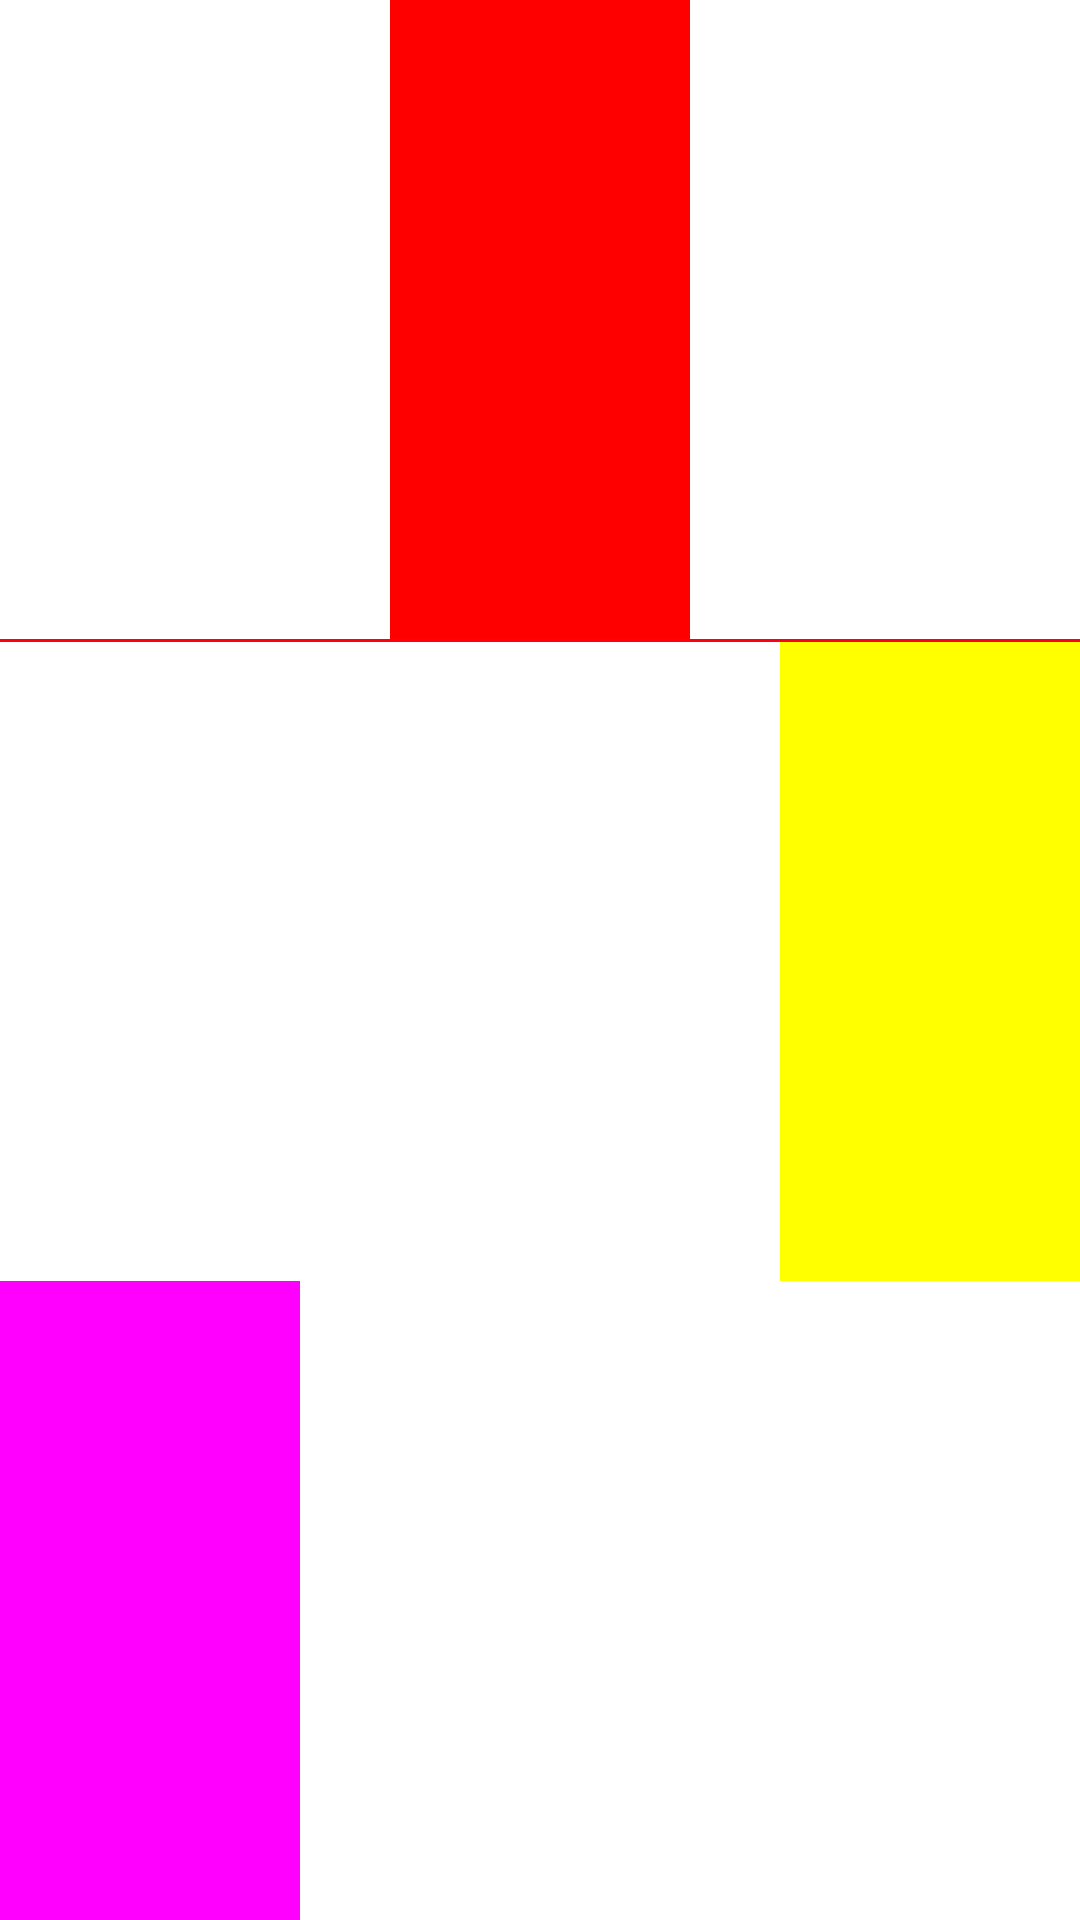

Produce the Android XML layout that renders to this screen, including the resource entries it uses.
<!-- AndroidManifest.xml: application theme Theme.JavaAndroidTutorial -->
<!-- res/layout/activity_linear_layout.xml -->
<?xml version="1.0" encoding="utf-8"?>
<LinearLayout
    android:layout_width="match_parent"
    android:layout_height="match_parent"
    android:orientation="vertical"
    xmlns:android="http://schemas.android.com/apk/res/android">

    <LinearLayout
        android:layout_width="100dp"
        android:layout_height="0dp"
        android:background="#ff0000"
        android:layout_gravity="center"
        android:layout_weight="1"/>

    <View
        android:background="#ff0012"
        android:layout_width="match_parent"
        android:layout_height="1dp" />

    <LinearLayout
        android:layout_width="100dp"
        android:layout_height="0dp"
        android:background="#ffff00"
        android:layout_weight="1"
        android:layout_gravity="right"/>

    <LinearLayout
        android:layout_width="100dp"
        android:layout_height="0dp"
        android:layout_weight="1"
        android:background="#ff00ff"/>
</LinearLayout>
<!-- resources referenced by this layout -->
<resources>
  <style name="Theme.JavaAndroidTutorial" parent="Theme.MaterialComponents.DayNight.DarkActionBar">
          
          <item name="colorPrimary">@color/purple_500</item>
          <item name="colorPrimaryVariant">@color/purple_700</item>
          <item name="colorOnPrimary">@color/white</item>
          
          <item name="colorSecondary">@color/teal_200</item>
          <item name="colorSecondaryVariant">@color/teal_700</item>
          <item name="colorOnSecondary">@color/black</item>
          
          <item name="android:statusBarColor">?attr/colorPrimaryVariant</item>
          
      </style>
  <!-- not gathered from this repository: default colours our renderer supplied (Android Studio template values) -->
  <color name="purple_500">#FF6200EE</color>
  <color name="purple_700">#FF3700B3</color>
  <color name="teal_200">#FF03DAC5</color>
  <color name="teal_700">#FF018786</color>
  <color name="black">#FF000000</color>
  <color name="white">#FFFFFFFF</color>
</resources>
